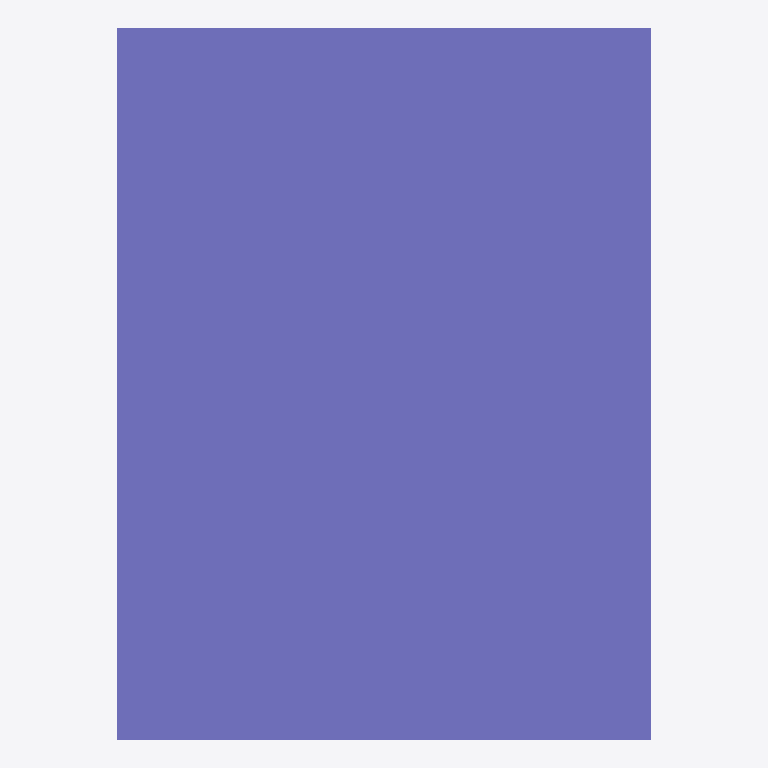
Plan cut of the same IFC building model at storey 'TOP LEVEL' (level 3.00 m, cut at 4.40 m), seen from above with north up, elements coloured by IFC class: 1 column (violet). No cut surface shows.
Extent 0.3 m × 0.4 m × 3.0 m (x, y, z). Storeys (2): BASE LEVEL at 0.00 m; TOP LEVEL at 3.00 m. Elements (1): 1 IfcColumnStandardCase.

HEADER;
FILE_DESCRIPTION((''),'2;1');
FILE_NAME('','2019-02-22T11:45:33',(''),(''),'Xbim File Processor version 4.0.0.0','Xbim version 4.0.0.0','');
FILE_SCHEMA(('IFC4'));
ENDSEC;
DATA;
#4=IFCPROJECT('0vakJxPorCS9xKcFBiQqV0',#3,'SimpleColumn.sdb',$,$,$,$,(#9),#10);
#5=IFCSITE('0x7rKt3214Muh5DNXNuBbm',#3,'Default Site',$,$,$,$,$,.ELEMENT.,$,$,$,$,$);
#6=IFCBUILDING('3RxJb4osfAqufKKrq_AiEx',#3,'Default Building',$,$,$,$,$,.ELEMENT.,$,$,$);
#98=IFCBUILDINGSTOREY('3zEftF2Rj7f844wPslZDHa',#3,'BASE LEVEL',$,$,$,$,$,.ELEMENT.,0.0);
#99=IFCBUILDINGSTOREY('2hQpxWdf1Bt9rsFPmfD0SG',#3,'TOP LEVEL',$,$,$,$,$,.ELEMENT.,300.0);
#66=IFCCOLUMNSTANDARDCASE('2BX4XBvqL6T9q1bsWVrCoT',#69,'1',$,$,#70,#71,$,$);
ENDSEC;
